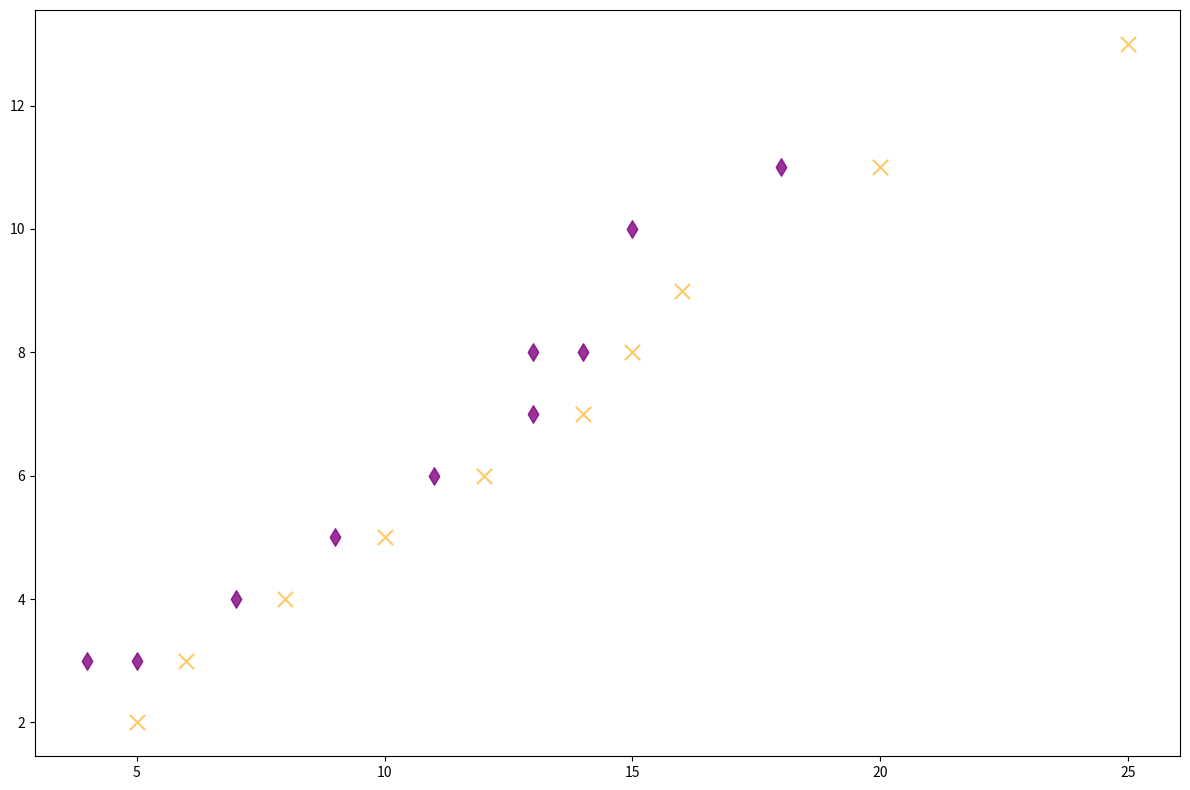

This chart was generated by the following Python code:
import matplotlib.pyplot as plt
import numpy as np

fiction_attendees = np.array([5, 6, 8, 10, 12, 14, 15, 16, 20, 25])
non_fiction_attendees = np.array([4, 5, 7, 9, 11, 13, 13, 14, 15, 18])

fiction_seminars = np.array([2, 3, 4, 5, 6, 7, 8, 9, 11, 13])
non_fiction_seminars = np.array([3, 3, 4, 5, 6, 7, 8, 8, 10, 11])

plt.figure(figsize=(12, 8))

# Color shuffle: changed from purple to orange and vice versa
plt.scatter(fiction_attendees, fiction_seminars, c='orange', marker='x', s=120, alpha=0.6)
plt.scatter(non_fiction_attendees, non_fiction_seminars, c='purple', marker='d', s=80, alpha=0.8)

plt.grid(False)

plt.tight_layout()
plt.show()
